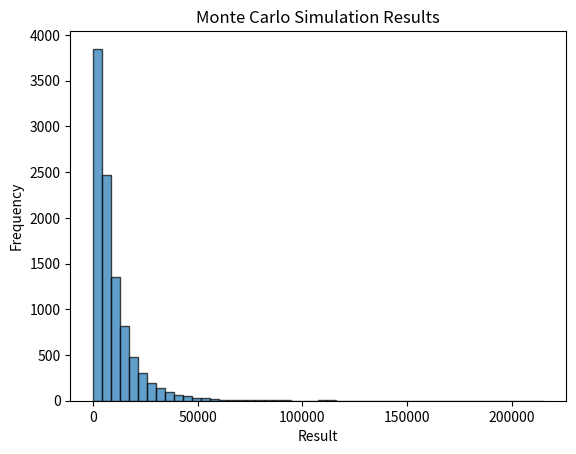

Recreate this plot in Python.
import numpy as np
import matplotlib.pyplot as plt
from scipy.stats import pearsonr


# Function to calculate mu and sigma for lognormal distribution
def calculate_lognormal_params(mean, std_dev):
    mu = np.log(mean**2 / np.sqrt(std_dev**2 + mean**2))
    sigma = np.sqrt(np.log(1 + (std_dev**2 / mean**2)))
    return mu, sigma


# Number of simulations
num_simulations = 10000

# Market competition: normal - fraction of market captured (0 to 1)
X1 = np.random.normal(loc=0.5, scale=0.3, size=num_simulations)
X1 = np.clip(X1, 0, 1)  # Competition must be between 0 and 1

# Market size: log-normal - peak = 1000, std_dev = 800
mu, sigma = calculate_lognormal_params(1000, 800)
X2 = np.random.lognormal(mu, sigma, size=num_simulations)

# Price per customer
mu, sigma = calculate_lognormal_params(20, 10)
X3 = np.random.lognormal(mu, sigma, size=num_simulations)

# other distributions: uniform, triangular, ...


# Simulation function: total revenue
def simulation(X1, X2, X3):
    return X1 * X2 * X3


# Run the simulation
results = simulation(X1, X2, X3)

# Analyze the results
mean_result = np.mean(results)
std_result = np.std(results)
percentiles = np.percentile(results, [5, 50, 95])

# Output basic stats
print(f"Mean of results: {mean_result}")
print(f"Standard deviation of results: {std_result}")
print(f"5th, 50th, 95th percentiles: {percentiles}")

# Define a threshold for "failure"
failure_threshold = 500
failure_probability = np.mean(results < failure_threshold)
print(
    f"Probability of failure (result < {failure_threshold}): {failure_probability * 100:.2f}%"
)
print(
    f"Probability of success (result > {failure_threshold}): {(1 - failure_probability) * 100:.2f}%"
)

# Sensitivity analysis (correlation between inputs and result)
corr_X1, _ = pearsonr(X1, results)
corr_X2, _ = pearsonr(X2, results)
corr_X3, _ = pearsonr(X3, results)
print(f"Correlation between X1 (market competition) and result: {corr_X1:.2f}")
print(f"Correlation between X2 (market size) and result: {corr_X2:.2f}")
print(f"Correlation between X3 (price per customer) and result: {corr_X3:.2f}")

# Plot the results
plt.hist(results, bins=50, edgecolor="k", alpha=0.7)
plt.title("Monte Carlo Simulation Results")
plt.xlabel("Result")
plt.ylabel("Frequency")
plt.show()
